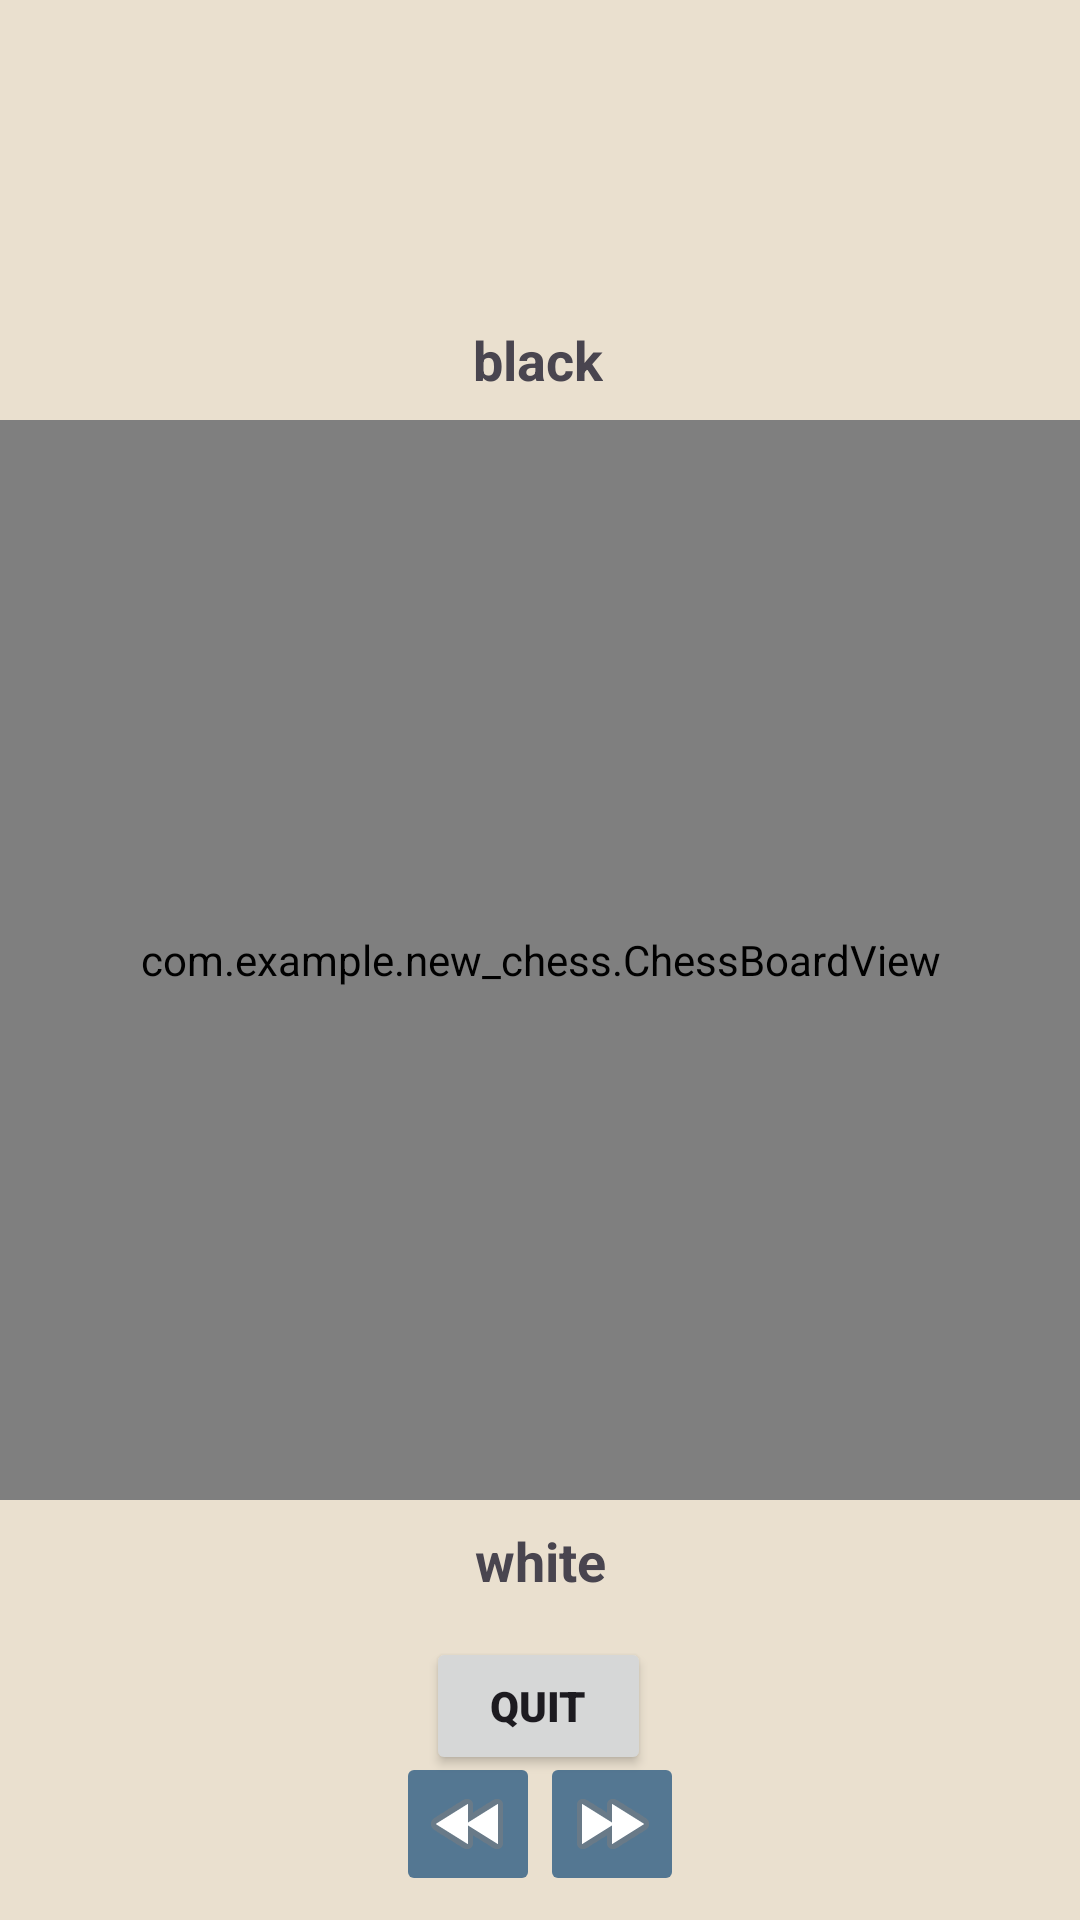

Layout XML and referenced resources for this Android screen:
<!-- AndroidManifest.xml: application theme Theme.New_Chess -->
<!-- res/layout/activity_local_game.xml -->
<?xml version="1.0" encoding="utf-8"?>
<androidx.constraintlayout.widget.ConstraintLayout xmlns:android="http://schemas.android.com/apk/res/android"
    xmlns:app="http://schemas.android.com/apk/res-auto"
    xmlns:tools="http://schemas.android.com/tools"
    android:id="@+id/main"
    android:layout_width="match_parent"
    android:layout_height="match_parent"
    android:background="#EAE0CF"
    tools:context=".activities.LocalGameActivity" >

    <TextView
        android:id="@+id/topPlayerName"
        android:layout_width="wrap_content"
        android:layout_height="wrap_content"
        android:padding="8dp"
        android:text="black"
        android:textSize="18sp"
        android:textStyle="bold"
        app:layout_constraintBottom_toTopOf="@+id/chessBoard"
        app:layout_constraintEnd_toEndOf="parent"
        app:layout_constraintHorizontal_bias="0.498"
        app:layout_constraintStart_toStartOf="parent"
        app:layout_constraintTop_toTopOf="parent"
        app:layout_constraintVertical_bias="1.0" />

    <com.example.new_chess.ChessBoardView
        android:id="@+id/chessBoard"
        android:layout_width="0dp"
        android:layout_height="0dp"
        app:layout_constraintBottom_toBottomOf="parent"
        app:layout_constraintDimensionRatio="1:1"
        app:layout_constraintEnd_toEndOf="parent"
        app:layout_constraintStart_toStartOf="parent"
        app:layout_constraintTop_toTopOf="parent"
        app:layout_constraintWidth_default="spread" />

    <TextView
        android:id="@+id/bottomPlayerName"
        android:layout_width="wrap_content"
        android:layout_height="wrap_content"
        android:padding="8dp"
        android:text="white"
        android:textSize="18sp"
        android:textStyle="bold"
        app:layout_constraintBottom_toBottomOf="parent"
        app:layout_constraintEnd_toEndOf="parent"
        app:layout_constraintStart_toStartOf="parent"
        app:layout_constraintTop_toBottomOf="@+id/chessBoard"
        app:layout_constraintVertical_bias="0.0" />

    <LinearLayout
        android:id="@+id/undoRedoLayout"
        android:layout_width="wrap_content"
        android:layout_height="wrap_content"
        android:orientation="horizontal"
        android:gravity="center"
        android:layout_marginBottom="8dp"
        app:layout_constraintBottom_toBottomOf="parent"
        app:layout_constraintStart_toStartOf="parent"
        app:layout_constraintEnd_toEndOf="parent">

        <ImageButton
            android:id="@+id/btnUndo"
            android:layout_width="48dp"
            android:layout_height="48dp"
            android:backgroundTint="#547792"
            android:contentDescription="Undo"
            android:onClick="undo"
            android:src="@android:drawable/ic_media_rew" />

        <ImageButton
            android:id="@+id/btnRedo"
            android:layout_width="48dp"
            android:layout_height="48dp"
            android:backgroundTint="#547792"
            android:contentDescription="Redo"
            android:onClick="redo"
            android:src="@android:drawable/ic_media_ff" />
    </LinearLayout>

    <Button
        android:id="@+id/buttonQuit"
        android:layout_width="75dp"
        android:layout_height="46dp"
        android:fontFamily="sans-serif-black"
        android:onClick="quit"
        android:text="quit"
        app:layout_constraintBottom_toBottomOf="@+id/undoRedoLayout"
        app:layout_constraintEnd_toEndOf="parent"
        app:layout_constraintHorizontal_bias="0.498"
        app:layout_constraintStart_toStartOf="parent"
        app:layout_constraintTop_toTopOf="parent"
        app:layout_constraintVertical_bias="0.931" />


</androidx.constraintlayout.widget.ConstraintLayout>
<!-- resources referenced by this layout -->
<resources>
  <style name="Theme.New_Chess" parent="Base.Theme.New_Chess" />
  <style name="Base.Theme.New_Chess" parent="Theme.Material3.DayNight.NoActionBar">
          
          
      </style>
</resources>
